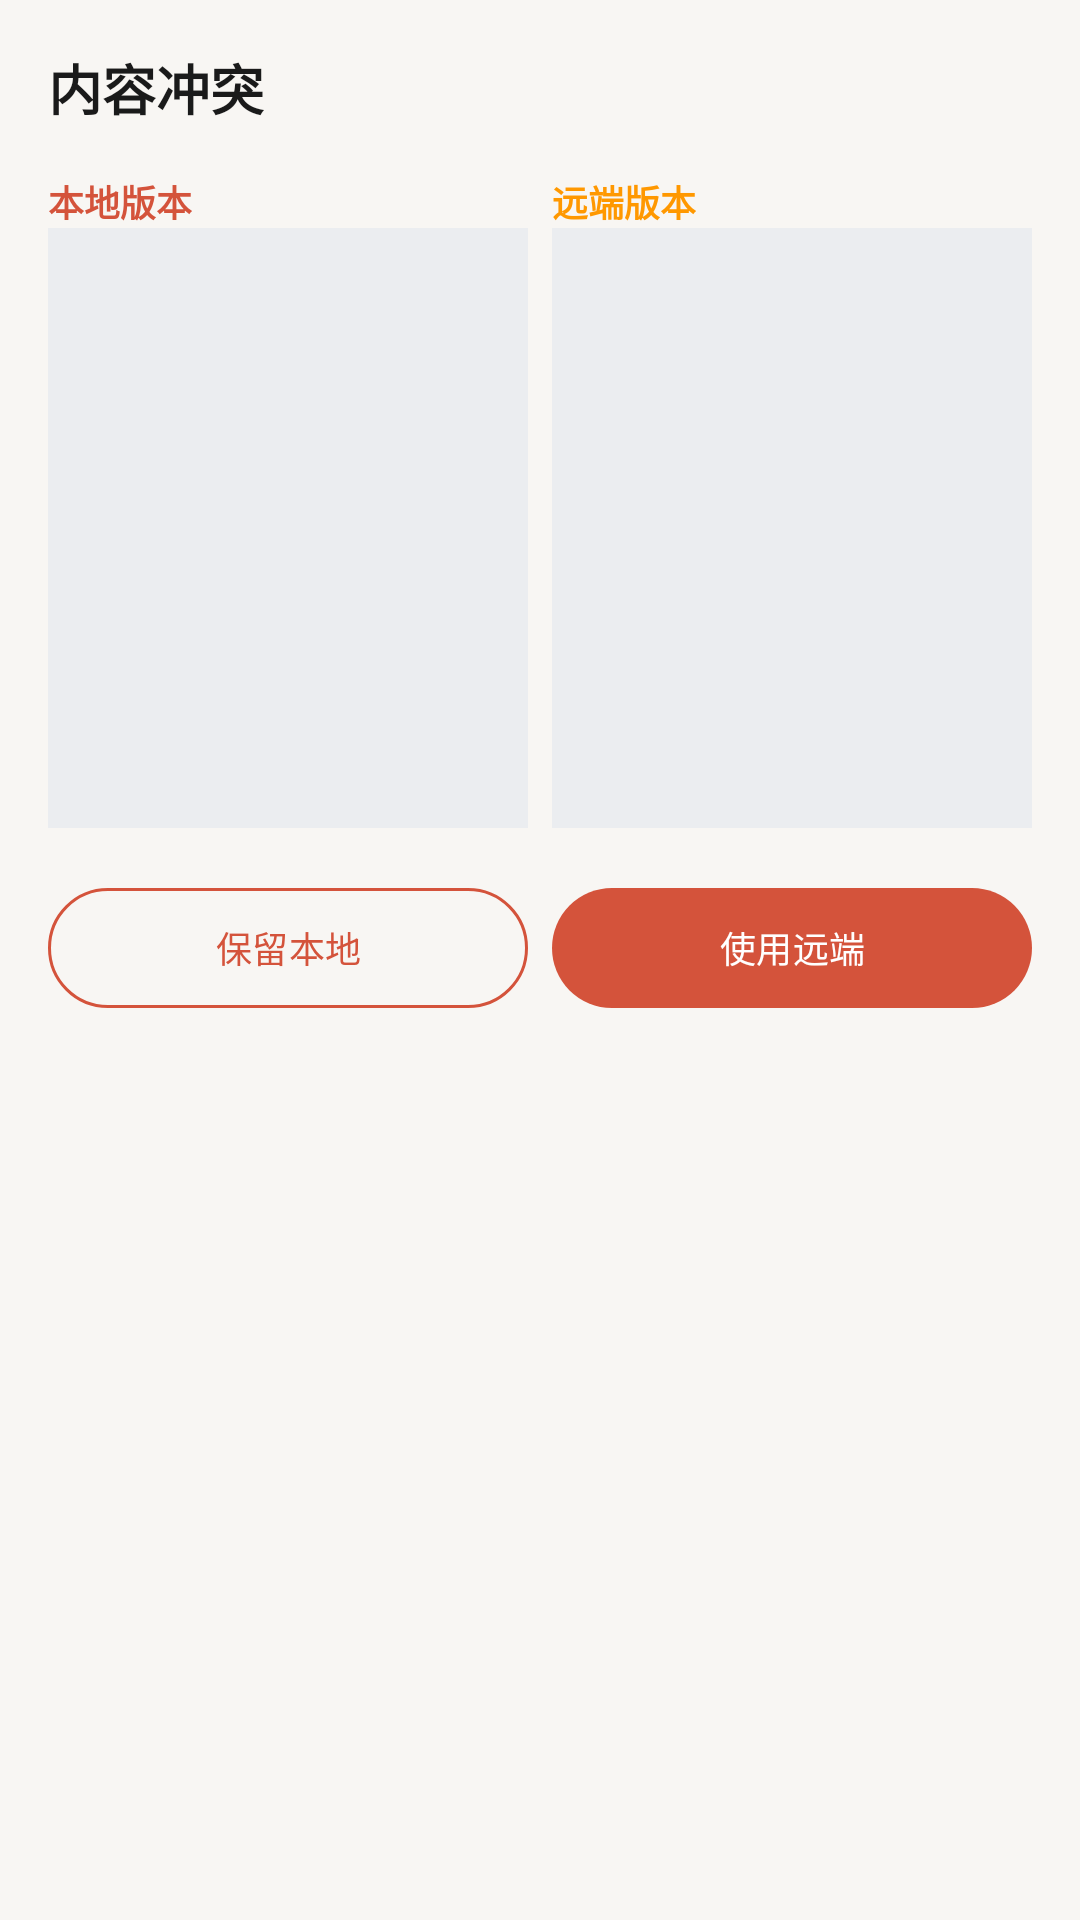

Produce the Android XML layout that renders to this screen, including the resource entries it uses.
<!-- AndroidManifest.xml: application theme Theme.MemoFlow -->
<!-- res/layout/dialog_conflict_resolution.xml -->
<?xml version="1.0" encoding="utf-8"?>
<LinearLayout
    xmlns:android="http://schemas.android.com/apk/res/android"
    android:layout_width="match_parent"
    android:layout_height="wrap_content"
    android:orientation="vertical"
    android:padding="@dimen/spacing_base">

    <TextView
        android:layout_width="wrap_content"
        android:layout_height="wrap_content"
        android:text="@string/conflict_title"
        android:textColor="@color/on_background"
        android:textSize="@dimen/text_size_title"
        android:textStyle="bold"
        android:layout_marginBottom="@dimen/spacing_base" />

    
    <LinearLayout
        android:layout_width="match_parent"
        android:layout_height="wrap_content"
        android:orientation="horizontal">

        <LinearLayout
            android:layout_width="0dp"
            android:layout_height="wrap_content"
            android:layout_weight="1"
            android:orientation="vertical"
            android:layout_marginEnd="@dimen/spacing_xs">

            <TextView
                android:layout_width="wrap_content"
                android:layout_height="wrap_content"
                android:text="@string/conflict_local"
                android:textColor="@color/primary"
                android:textSize="@dimen/text_size_caption"
                android:textStyle="bold" />

            <TextView
                android:id="@+id/tv_local_content"
                android:layout_width="match_parent"
                android:layout_height="200dp"
                android:background="@color/heatmap_level_0"
                android:padding="@dimen/spacing_sm"
                android:scrollbars="vertical"
                android:textColor="@color/on_surface"
                android:textSize="@dimen/text_size_caption" />

        </LinearLayout>

        <LinearLayout
            android:layout_width="0dp"
            android:layout_height="wrap_content"
            android:layout_weight="1"
            android:orientation="vertical"
            android:layout_marginStart="@dimen/spacing_xs">

            <TextView
                android:layout_width="wrap_content"
                android:layout_height="wrap_content"
                android:text="@string/conflict_remote"
                android:textColor="@color/sync_pending"
                android:textSize="@dimen/text_size_caption"
                android:textStyle="bold" />

            <TextView
                android:id="@+id/tv_remote_content"
                android:layout_width="match_parent"
                android:layout_height="200dp"
                android:background="@color/heatmap_level_0"
                android:padding="@dimen/spacing_sm"
                android:scrollbars="vertical"
                android:textColor="@color/on_surface"
                android:textSize="@dimen/text_size_caption" />

        </LinearLayout>

    </LinearLayout>

    
    <LinearLayout
        android:layout_width="match_parent"
        android:layout_height="wrap_content"
        android:layout_marginTop="@dimen/spacing_base"
        android:orientation="horizontal">

        <com.google.android.material.button.MaterialButton
            android:id="@+id/btn_keep_local"
            android:layout_width="0dp"
            android:layout_height="wrap_content"
            android:layout_weight="1"
            android:text="@string/conflict_keep_local"
            android:textSize="12sp"
            style="@style/Widget.Material3.Button.OutlinedButton"
            app:strokeColor="@color/primary"
            xmlns:app="http://schemas.android.com/apk/res-auto" />

        <com.google.android.material.button.MaterialButton
            android:id="@+id/btn_use_remote"
            android:layout_width="0dp"
            android:layout_height="wrap_content"
            android:layout_weight="1"
            android:layout_marginStart="@dimen/spacing_sm"
            android:text="@string/conflict_use_remote"
            android:textSize="12sp"
            app:backgroundTint="@color/primary"
            xmlns:app="http://schemas.android.com/apk/res-auto" />

    </LinearLayout>

</LinearLayout>
<!-- resources referenced by this layout -->
<resources>
  <color name="heatmap_level_0">#EBEDF0</color>
  <color name="on_background">#1A1A1A</color>
  <color name="on_surface">#333333</color>
  <color name="primary">#D4533B</color>
  <color name="sync_pending">#FF9800</color>
  <dimen name="spacing_base">16dp</dimen>
  <dimen name="spacing_sm">8dp</dimen>
  <dimen name="spacing_xs">4dp</dimen>
  <dimen name="text_size_caption">12sp</dimen>
  <dimen name="text_size_title">18sp</dimen>
  <string name="conflict_keep_local">保留本地</string>
  <string name="conflict_local">本地版本</string>
  <string name="conflict_remote">远端版本</string>
  <string name="conflict_title">内容冲突</string>
  <string name="conflict_use_remote">使用远端</string>
  <style name="Theme.MemoFlow" parent="Theme.Material3.Light.NoActionBar">
          <item name="colorPrimary">@color/primary</item>
          <item name="colorPrimaryVariant">@color/primary_variant</item>
          <item name="colorOnPrimary">@color/on_primary</item>
          <item name="android:colorBackground">@color/background</item>
          <item name="colorSurface">@color/surface</item>
          <item name="colorOnSurface">@color/on_surface</item>
          <item name="android:windowLightStatusBar">true</item>
          <item name="android:statusBarColor">@color/background</item>
      </style>
  <color name="primary_variant">#B8422E</color>
  <color name="on_primary">#FFFFFF</color>
  <color name="background">#F8F6F3</color>
  <color name="surface">#FFFFFF</color>
</resources>
